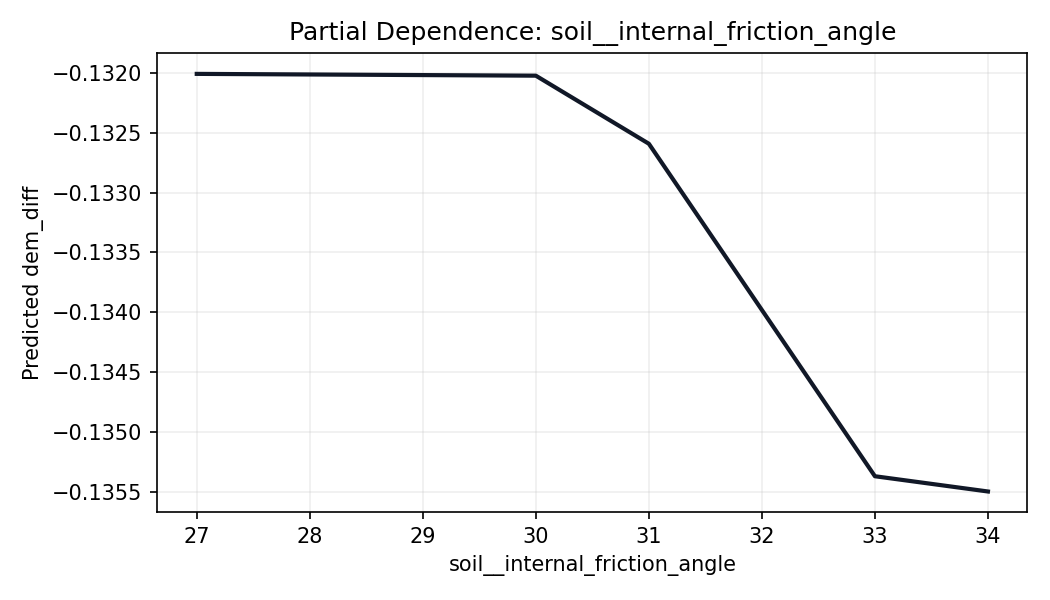

The data file committed next to this chart (first rows):
soil__internal_friction_angle, prediction
27.0, -0.132
30.0, -0.132
31.0, -0.1326
33.0, -0.1354
34.0, -0.1355
